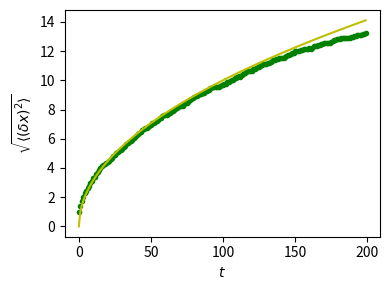

This chart was generated by the following Python code:
%matplotlib inline

import numpy as np
import matplotlib.pyplot as plt

# We create 1000 realizations with 200 steps each
n_stories = 1000
t_max = 200

t = np.arange(t_max)
# Steps can be -1 or 1 (note that randint excludes the upper limit)
steps = 2 * np.random.randint(0, 1 + 1, (n_stories, t_max)) - 1

# The time evolution of the position is obtained by successively
# summing up individual steps. This is done for each of the
# realizations, i.e. along axis 1.
positions = np.cumsum(steps, axis=1)

# Determine the time evolution of the mean square distance.
sq_distance = positions**2
mean_sq_distance = np.mean(sq_distance, axis=0)

# Plot the distance d from the origin as a function of time and
# compare with the theoretically expected result where d(t)
# grows as a square root of time t.
plt.figure(figsize=(4, 3)) 
plt.plot(t, np.sqrt(mean_sq_distance), 'g.', t, np.sqrt(t), 'y-') 
plt.xlabel(r"$t$") 
plt.ylabel(r"$\sqrt{\langle (\delta x)^2 \rangle}$") 
plt.tight_layout()
plt.show()